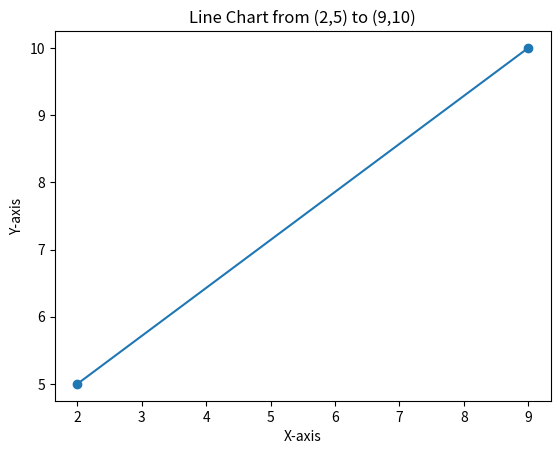

The script that saved this image:
# Name: Takshil Pardeshi
# Class: 10 | Subject: Artificial Intelligence (Practical Record File)
#
# Program 3: Line chart from (2,5) to (9,10)

import matplotlib.pyplot as plt

x = [2, 9]       # x-coordinates of the two points
y = [5, 10]      # y-coordinates of the two points

plt.plot(x, y, marker='o')
plt.xlabel('X-axis')
plt.ylabel('Y-axis')
plt.title('Line Chart from (2,5) to (9,10)')
plt.show()
